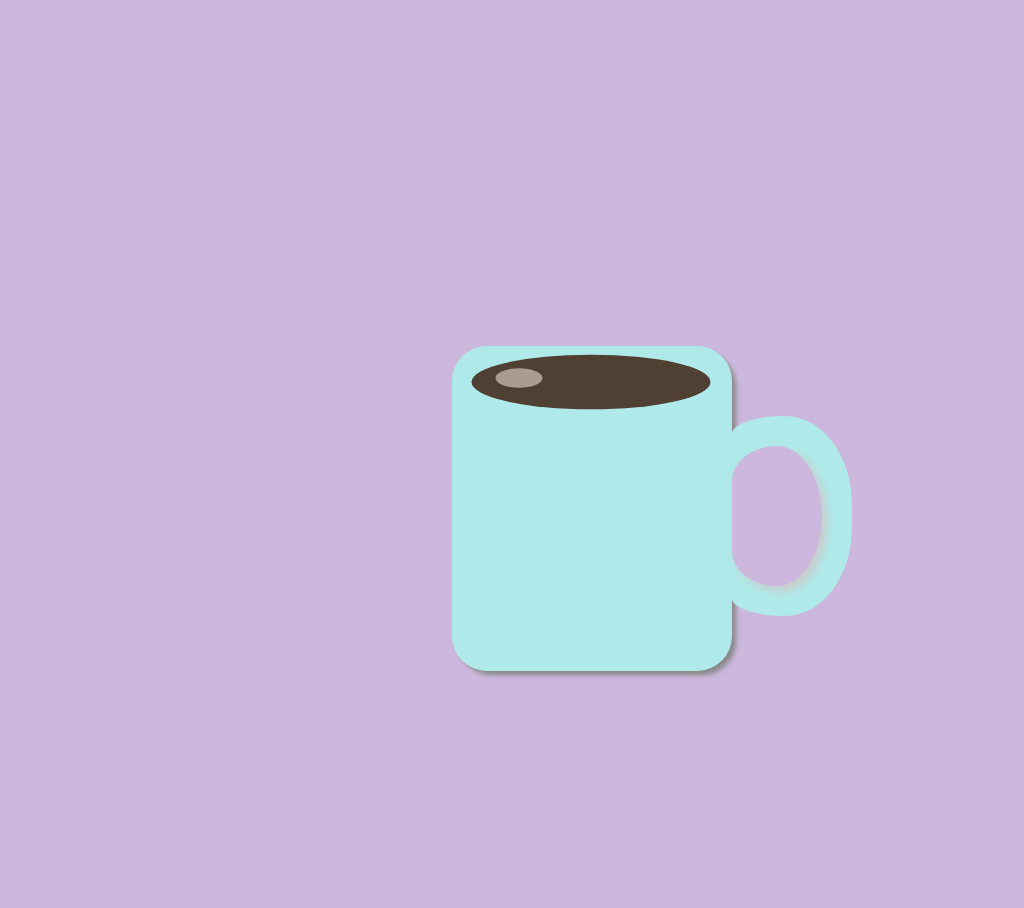

Reproduce this picture with HTML and CSS.

<!-- file: Mug.html -->
<head>
    <link rel="stylesheet" type="text/css" href="Styles.css">
</head>
<title>Steaming Coffee Mug</title>

<body>
<div class="box">

<!--mug-->

<div id="wrap">
    <div class="steam" id="steam-one"></div>
    <div class="steam" id="steam-two"></div>
    <div class="steam" id="steam-three"></div>
    <div class="steam" id="steam-four"></div>

    
<div class="base">
    <div class="coffee">
       
    </div>
    <div class="handle">
</div>

<div class="coffee-reflection"></div>
<div class="steam"></div>
</div>
</div>
</body>

/* file: Styles.css */
body {
  background: #ccb8dd;
}

.box {
  position: center;
  margin: auto;
  display: block;
  width: 600px;
  height: 600px;
  background: transparent;
}

#wrap {
  margin-top: 300px;
  margin-left: 40%;
}

.steam {
  position: absolute;
  height: 150px;
  width: 150px;
  border-radius: 50%;
  background-color: #fff;
  margin-top: -75px;
  margin-left: 75px;
  z-index: 0;
  opacity: 0;
}

#steam-one {
  -webkit-animation: steam-one 4s ease-out infinite;
  animation: steam-one 4s ease-out infinite;
}

#steam-three {
  -webkit-animation: steam-one 4s ease-out 1s infinite;
  animation: steam-one 4s ease-out 1s infinite;
}

@-webkit-keyframes steam-one {
  0% {
    transform: translateY(0) translateX(0) scale(0.25);
    opacity: 0.2;
  }
  100% {
    transform: translateY(-200px) translateX(-20px) scale(1);
    opacity: 0;
  }
}

@keyframes steam-one {
  0% {
    transform: translateY(0) translateX(0) scale(0.25);
    opacity: 0.2;
  }
  100% {
    transform: translateY(-200px) translateX(-20px) scale(1);
    opacity: 0;
  }
}

#steam-two {
  -webkit-animation: steam-two 4s ease-out 0.5s infinite;
  animation: steam-two 4s ease-out 0.5s infinite;
}

#steam-four {
  -webkit-animation: steam-two 4s ease-out 1.5s infinite;
  animation: steam-two 4s ease-out 1.5s infinite;
}

@-webkit-keyframes steam-two {
  0% {
    transform: translateY(0) translateX(0) scale(0.25);
    opacity: 0.2;
  }
  100% {
    transform: translateY(-200px) translateX(20px) scale(1);
    opacity: 0;
  }
}

@keyframes steam-two {
  0% {
    transform: translateY(0) translateX(0) scale(0.25);
    opacity: 0.2;
  }
  100% {
    transform: translateY(-200px) translateX(20px) scale(1);
    opacity: 0;
  }
}

.base {
  position: absolute;
  display: inline-block;
  background-color: #afe9e9;
  width: 280px;
  height: 325px;
  top: 45%;
  border-radius: 35px;
  z-index: 2;
  box-shadow: 5px 5px 5px -1px #888;
}

.coffee {
  position: absolute;
  background-color: #504033;
  width: 278px;
  height: 70%;
  top: -28%;
  display: inline-block;
  -webkit-clip-path: ellipse(43% 12% at 50% 56%);
  clip-path: ellipse(43% 12% at 50% 56%);
  z-index: 3;
}

.coffee-reflection {
  position: absolute;
  background-color: #a89d8e;
  top: -15%;
  width: 50px;
  height: 50%;
  left: 15%;
  -webkit-clip-path: ellipse(47% 6% at 50% 50%);
  clip-path: ellipse(47% 6% at 50% 50%);
  z-index: 5;
}

.handle {
  position: absolute;
  height: 200px;
  width: 120px;
  top: 70px;
  right: -120px;
  border-top-left-radius: 75px 100px;
  border-bottom-left-radius: 75px 100px;
  border-top-right-radius: 50% 20px;
  border-bottom-right-radius: 50% 20px;
  background: transparent;
  background-color: #afe9e9;
  transform: scaleX(-1);
}

.handle:after {
  content: "";
  position: absolute;
  height: 140px;
  width: 90px;
  top: 30px;
  right: 0;
  border-top-left-radius: 45px 70px;
  border-bottom-left-radius: 45px 70px;
  border-top-right-radius: 45px 35px;
  border-bottom-right-radius: 45px 35px;
  background: #ccb8dd;
  box-shadow: -5px 5px 10px #ccc;
}
